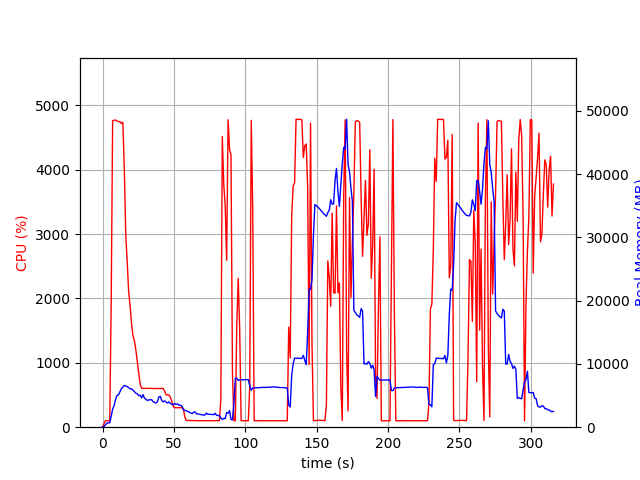

The data file committed next to this chart (first rows):
elapsed_time, nproc, cpu, mem_real, mem_virtual
4.7206878662109375e-05, 1, 0.0, 7.18, 3185
1.006, 1, 50.7, 107.4, 780.8
2.013, 1, 100.3, 367.4, 1901
3.02, 1, 99.3, 619.4, 3187
4.028, 1, 100.3, 695.2, 2675
5.036, 1, 100.2, 695.2, 2675
6.043, 1, 1895, 1721, 7591
7.064, 1, 4761, 2854, 8884
8.085, 1, 4769, 3397, 9450
9.106, 1, 4772, 4365, 10435
10.13, 1, 4757, 5026, 11174
11.15, 1, 4748, 5094, 11374
12.18, 1, 4749, 5606, 12076
13.2, 1, 4719, 6099, 12684
14.22, 1, 4738, 6338, 13092
15.25, 1, 4021, 6601, 13513
16.25, 1, 2994, 6505, 13701
17.27, 1, 2572, 6429, 13831
18.28, 1, 2109, 6253, 13979
19.29, 1, 1886, 6072, 13979
20.29, 1, 1617, 6071, 14233
21.3, 1, 1422, 5862, 14345
22.31, 1, 1345, 5608, 14441
23.32, 1, 1200, 5382, 14441
24.32, 1, 1026, 5277, 14513
25.33, 1, 842.2, 5002, 14685
26.34, 1, 669.6, 5058, 14931
27.35, 1, 604.8, 4622, 14931
28.35, 1, 603.2, 5169, 15475
29.36, 1, 603.7, 4593, 15603
30.37, 1, 604.5, 4426, 15603
31.38, 1, 603.5, 4220, 15603
32.39, 1, 601.9, 4329, 15603
33.4, 1, 604.4, 4329, 15603
34.41, 1, 601.0, 4355, 15603
35.42, 1, 602.3, 4040, 15603
36.43, 1, 600.5, 3920, 15603
37.44, 1, 603.3, 3821, 15603
38.45, 1, 601.3, 4044, 15603
39.46, 1, 600.3, 4796, 15795
40.47, 1, 600.2, 4862, 16019
41.48, 1, 603.2, 4221, 16019
42.49, 1, 601.8, 4012, 16019
43.5, 1, 559.8, 4165, 16019
44.5, 1, 502.4, 3970, 16019
45.51, 1, 501.9, 3829, 16019
46.52, 1, 501.1, 4000, 16019
47.53, 1, 461.8, 3763, 16019
48.54, 1, 404.1, 3611, 16019
49.55, 1, 320.2, 3574, 16019
50.56, 1, 303.1, 3756, 16019
51.57, 1, 302.8, 3611, 16019
52.58, 1, 303.9, 3687, 16019
53.59, 1, 301.3, 3471, 16019
54.6, 1, 302.2, 3481, 16019
55.61, 1, 303.2, 3346, 16019
56.62, 1, 284.5, 2776, 16019
57.63, 1, 159.5, 2661, 16019
58.64, 1, 103.9, 2594, 16019
59.65, 1, 104.1, 2502, 16019
... 253 more rows
